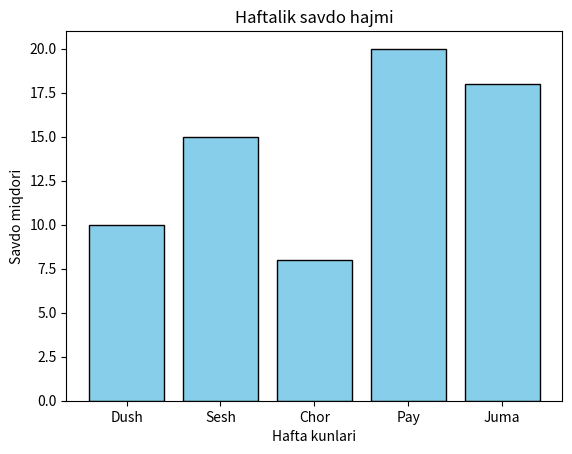

Source code (Python):
import matplotlib.pyplot as plt

kunlar = ["Dush", "Sesh", "Chor", "Pay", "Juma"]
savdo = [10, 15, 8, 20, 18]

plt.bar(kunlar, savdo, color='skyblue', edgecolor='black')
plt.title("Haftalik savdo hajmi")
plt.xlabel("Hafta kunlari")
plt.ylabel("Savdo miqdori")
plt.show()
